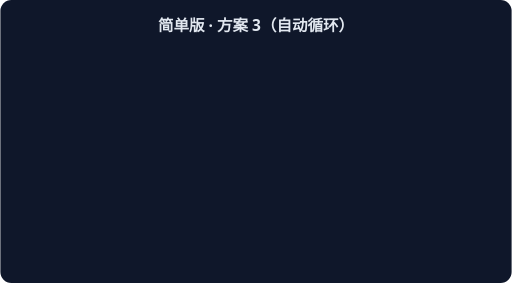
t = 0.00 s
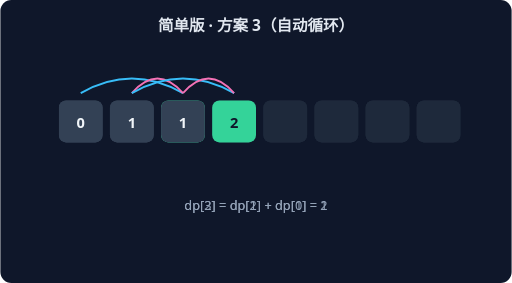
t = 1.15 s
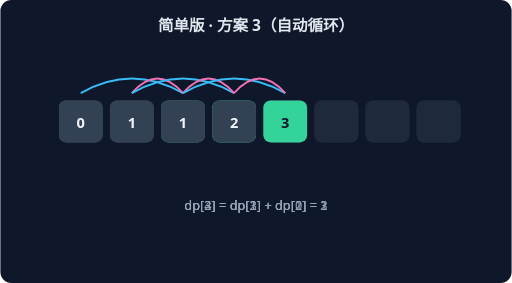
t = 2.30 s
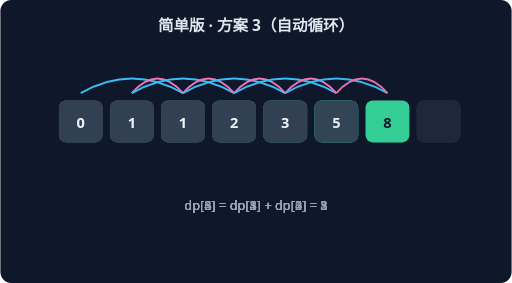
t = 3.46 s
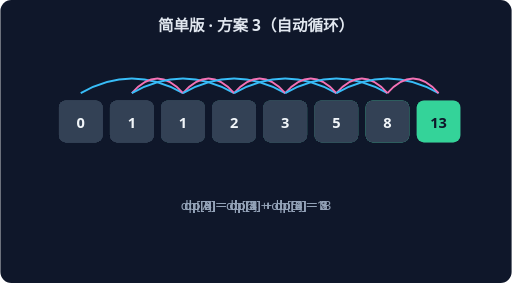
t = 4.61 s
t = 5.76 s: frame unchanged from t = 4.61 s, image omitted

The animated SVG that drew these frames (rendered in a browser with its animation timeline set to each time). Animation: 6 CSS @keyframes rules; one cycle of 5.76 s.

<svg xmlns="http://www.w3.org/2000/svg" width="560" height="310" viewBox="0 0 560 310" font-family="system-ui,sans-serif">
<rect width="560" height="310" rx="12" fill="#0F172A"/>
<text x="280" y="34" text-anchor="middle" fill="#E2E8F0" font-size="17" font-weight="600">简单版 · 方案 3（自动循环）</text>
<g style="animation:dp2 1.7600000000000002s linear 0.0s 1 both">
<rect x="64" y="110" width="48" height="46" rx="8" fill="#334155"/>
<text x="88" y="140" text-anchor="middle" fill="#F1F5F9" font-size="16" font-weight="700">0</text>
<rect x="120" y="110" width="48" height="46" rx="8" fill="#334155"/>
<text x="144" y="140" text-anchor="middle" fill="#F1F5F9" font-size="16" font-weight="700">1</text>
<rect x="176" y="110" width="48" height="46" rx="8" fill="#34D399"/>
<text x="200" y="140" text-anchor="middle" fill="#0F172A" font-size="16" font-weight="700">1</text>
<rect x="232" y="110" width="48" height="46" rx="8" fill="#1E293B"/>
<rect x="288" y="110" width="48" height="46" rx="8" fill="#1E293B"/>
<rect x="344" y="110" width="48" height="46" rx="8" fill="#1E293B"/>
<rect x="400" y="110" width="48" height="46" rx="8" fill="#1E293B"/>
<rect x="456" y="110" width="48" height="46" rx="8" fill="#1E293B"/>
<path d="M 88 102 Q 144 70 200 102" stroke="#38BDF8" fill="none" stroke-width="2"/>
<path d="M 144 102 Q 172 70 200 102" stroke="#F472B6" fill="none" stroke-width="2"/>
<text x="280" y="230" text-anchor="middle" fill="#94A3B8" font-size="14">dp[2] = dp[1] + dp[0] = 1</text>
</g>
<g style="animation:dp3 1.7600000000000002s linear 0.8s 1 both">
<rect x="64" y="110" width="48" height="46" rx="8" fill="#334155"/>
<text x="88" y="140" text-anchor="middle" fill="#F1F5F9" font-size="16" font-weight="700">0</text>
<rect x="120" y="110" width="48" height="46" rx="8" fill="#334155"/>
<text x="144" y="140" text-anchor="middle" fill="#F1F5F9" font-size="16" font-weight="700">1</text>
<rect x="176" y="110" width="48" height="46" rx="8" fill="#334155"/>
<text x="200" y="140" text-anchor="middle" fill="#F1F5F9" font-size="16" font-weight="700">1</text>
<rect x="232" y="110" width="48" height="46" rx="8" fill="#34D399"/>
<text x="256" y="140" text-anchor="middle" fill="#0F172A" font-size="16" font-weight="700">2</text>
<rect x="288" y="110" width="48" height="46" rx="8" fill="#1E293B"/>
<rect x="344" y="110" width="48" height="46" rx="8" fill="#1E293B"/>
<rect x="400" y="110" width="48" height="46" rx="8" fill="#1E293B"/>
<rect x="456" y="110" width="48" height="46" rx="8" fill="#1E293B"/>
<path d="M 144 102 Q 200 70 256 102" stroke="#38BDF8" fill="none" stroke-width="2"/>
<path d="M 200 102 Q 228 70 256 102" stroke="#F472B6" fill="none" stroke-width="2"/>
<text x="280" y="230" text-anchor="middle" fill="#94A3B8" font-size="14">dp[3] = dp[2] + dp[1] = 2</text>
</g>
<g style="animation:dp4 1.7600000000000002s linear 1.6s 1 both">
<rect x="64" y="110" width="48" height="46" rx="8" fill="#334155"/>
<text x="88" y="140" text-anchor="middle" fill="#F1F5F9" font-size="16" font-weight="700">0</text>
<rect x="120" y="110" width="48" height="46" rx="8" fill="#334155"/>
<text x="144" y="140" text-anchor="middle" fill="#F1F5F9" font-size="16" font-weight="700">1</text>
<rect x="176" y="110" width="48" height="46" rx="8" fill="#334155"/>
<text x="200" y="140" text-anchor="middle" fill="#F1F5F9" font-size="16" font-weight="700">1</text>
<rect x="232" y="110" width="48" height="46" rx="8" fill="#334155"/>
<text x="256" y="140" text-anchor="middle" fill="#F1F5F9" font-size="16" font-weight="700">2</text>
<rect x="288" y="110" width="48" height="46" rx="8" fill="#34D399"/>
<text x="312" y="140" text-anchor="middle" fill="#0F172A" font-size="16" font-weight="700">3</text>
<rect x="344" y="110" width="48" height="46" rx="8" fill="#1E293B"/>
<rect x="400" y="110" width="48" height="46" rx="8" fill="#1E293B"/>
<rect x="456" y="110" width="48" height="46" rx="8" fill="#1E293B"/>
<path d="M 200 102 Q 256 70 312 102" stroke="#38BDF8" fill="none" stroke-width="2"/>
<path d="M 256 102 Q 284 70 312 102" stroke="#F472B6" fill="none" stroke-width="2"/>
<text x="280" y="230" text-anchor="middle" fill="#94A3B8" font-size="14">dp[4] = dp[3] + dp[2] = 3</text>
</g>
<g style="animation:dp5 1.7600000000000002s linear 2.4000000000000004s 1 both">
<rect x="64" y="110" width="48" height="46" rx="8" fill="#334155"/>
<text x="88" y="140" text-anchor="middle" fill="#F1F5F9" font-size="16" font-weight="700">0</text>
<rect x="120" y="110" width="48" height="46" rx="8" fill="#334155"/>
<text x="144" y="140" text-anchor="middle" fill="#F1F5F9" font-size="16" font-weight="700">1</text>
<rect x="176" y="110" width="48" height="46" rx="8" fill="#334155"/>
<text x="200" y="140" text-anchor="middle" fill="#F1F5F9" font-size="16" font-weight="700">1</text>
<rect x="232" y="110" width="48" height="46" rx="8" fill="#334155"/>
<text x="256" y="140" text-anchor="middle" fill="#F1F5F9" font-size="16" font-weight="700">2</text>
<rect x="288" y="110" width="48" height="46" rx="8" fill="#334155"/>
<text x="312" y="140" text-anchor="middle" fill="#F1F5F9" font-size="16" font-weight="700">3</text>
<rect x="344" y="110" width="48" height="46" rx="8" fill="#34D399"/>
<text x="368" y="140" text-anchor="middle" fill="#0F172A" font-size="16" font-weight="700">5</text>
<rect x="400" y="110" width="48" height="46" rx="8" fill="#1E293B"/>
<rect x="456" y="110" width="48" height="46" rx="8" fill="#1E293B"/>
<path d="M 256 102 Q 312 70 368 102" stroke="#38BDF8" fill="none" stroke-width="2"/>
<path d="M 312 102 Q 340 70 368 102" stroke="#F472B6" fill="none" stroke-width="2"/>
<text x="280" y="230" text-anchor="middle" fill="#94A3B8" font-size="14">dp[5] = dp[4] + dp[3] = 5</text>
</g>
<g style="animation:dp6 1.7600000000000002s linear 3.2s 1 both">
<rect x="64" y="110" width="48" height="46" rx="8" fill="#334155"/>
<text x="88" y="140" text-anchor="middle" fill="#F1F5F9" font-size="16" font-weight="700">0</text>
<rect x="120" y="110" width="48" height="46" rx="8" fill="#334155"/>
<text x="144" y="140" text-anchor="middle" fill="#F1F5F9" font-size="16" font-weight="700">1</text>
<rect x="176" y="110" width="48" height="46" rx="8" fill="#334155"/>
<text x="200" y="140" text-anchor="middle" fill="#F1F5F9" font-size="16" font-weight="700">1</text>
<rect x="232" y="110" width="48" height="46" rx="8" fill="#334155"/>
<text x="256" y="140" text-anchor="middle" fill="#F1F5F9" font-size="16" font-weight="700">2</text>
<rect x="288" y="110" width="48" height="46" rx="8" fill="#334155"/>
<text x="312" y="140" text-anchor="middle" fill="#F1F5F9" font-size="16" font-weight="700">3</text>
<rect x="344" y="110" width="48" height="46" rx="8" fill="#334155"/>
<text x="368" y="140" text-anchor="middle" fill="#F1F5F9" font-size="16" font-weight="700">5</text>
<rect x="400" y="110" width="48" height="46" rx="8" fill="#34D399"/>
<text x="424" y="140" text-anchor="middle" fill="#0F172A" font-size="16" font-weight="700">8</text>
<rect x="456" y="110" width="48" height="46" rx="8" fill="#1E293B"/>
<path d="M 312 102 Q 368 70 424 102" stroke="#38BDF8" fill="none" stroke-width="2"/>
<path d="M 368 102 Q 396 70 424 102" stroke="#F472B6" fill="none" stroke-width="2"/>
<text x="280" y="230" text-anchor="middle" fill="#94A3B8" font-size="14">dp[6] = dp[5] + dp[4] = 8</text>
</g>
<g style="animation:dp7 1.7600000000000002s linear 4.0s 1 both">
<rect x="64" y="110" width="48" height="46" rx="8" fill="#334155"/>
<text x="88" y="140" text-anchor="middle" fill="#F1F5F9" font-size="16" font-weight="700">0</text>
<rect x="120" y="110" width="48" height="46" rx="8" fill="#334155"/>
<text x="144" y="140" text-anchor="middle" fill="#F1F5F9" font-size="16" font-weight="700">1</text>
<rect x="176" y="110" width="48" height="46" rx="8" fill="#334155"/>
<text x="200" y="140" text-anchor="middle" fill="#F1F5F9" font-size="16" font-weight="700">1</text>
<rect x="232" y="110" width="48" height="46" rx="8" fill="#334155"/>
<text x="256" y="140" text-anchor="middle" fill="#F1F5F9" font-size="16" font-weight="700">2</text>
<rect x="288" y="110" width="48" height="46" rx="8" fill="#334155"/>
<text x="312" y="140" text-anchor="middle" fill="#F1F5F9" font-size="16" font-weight="700">3</text>
<rect x="344" y="110" width="48" height="46" rx="8" fill="#334155"/>
<text x="368" y="140" text-anchor="middle" fill="#F1F5F9" font-size="16" font-weight="700">5</text>
<rect x="400" y="110" width="48" height="46" rx="8" fill="#334155"/>
<text x="424" y="140" text-anchor="middle" fill="#F1F5F9" font-size="16" font-weight="700">8</text>
<rect x="456" y="110" width="48" height="46" rx="8" fill="#34D399"/>
<text x="480" y="140" text-anchor="middle" fill="#0F172A" font-size="16" font-weight="700">13</text>
<path d="M 368 102 Q 424 70 480 102" stroke="#38BDF8" fill="none" stroke-width="2"/>
<path d="M 424 102 Q 452 70 480 102" stroke="#F472B6" fill="none" stroke-width="2"/>
<text x="280" y="230" text-anchor="middle" fill="#94A3B8" font-size="14">dp[7] = dp[6] + dp[5] = 13</text>
</g>
<style>
.dp2{opacity:0} @keyframes dp2{0%{opacity:0}15%{opacity:1}80%{opacity:1}100%{opacity:1}}
.dp3{opacity:0} @keyframes dp3{0%{opacity:0}15%{opacity:1}80%{opacity:1}100%{opacity:1}}
.dp4{opacity:0} @keyframes dp4{0%{opacity:0}15%{opacity:1}80%{opacity:1}100%{opacity:1}}
.dp5{opacity:0} @keyframes dp5{0%{opacity:0}15%{opacity:1}80%{opacity:1}100%{opacity:1}}
.dp6{opacity:0} @keyframes dp6{0%{opacity:0}15%{opacity:1}80%{opacity:1}100%{opacity:1}}
.dp7{opacity:0} @keyframes dp7{0%{opacity:0}15%{opacity:1}80%{opacity:1}100%{opacity:1}}
</style></svg>
